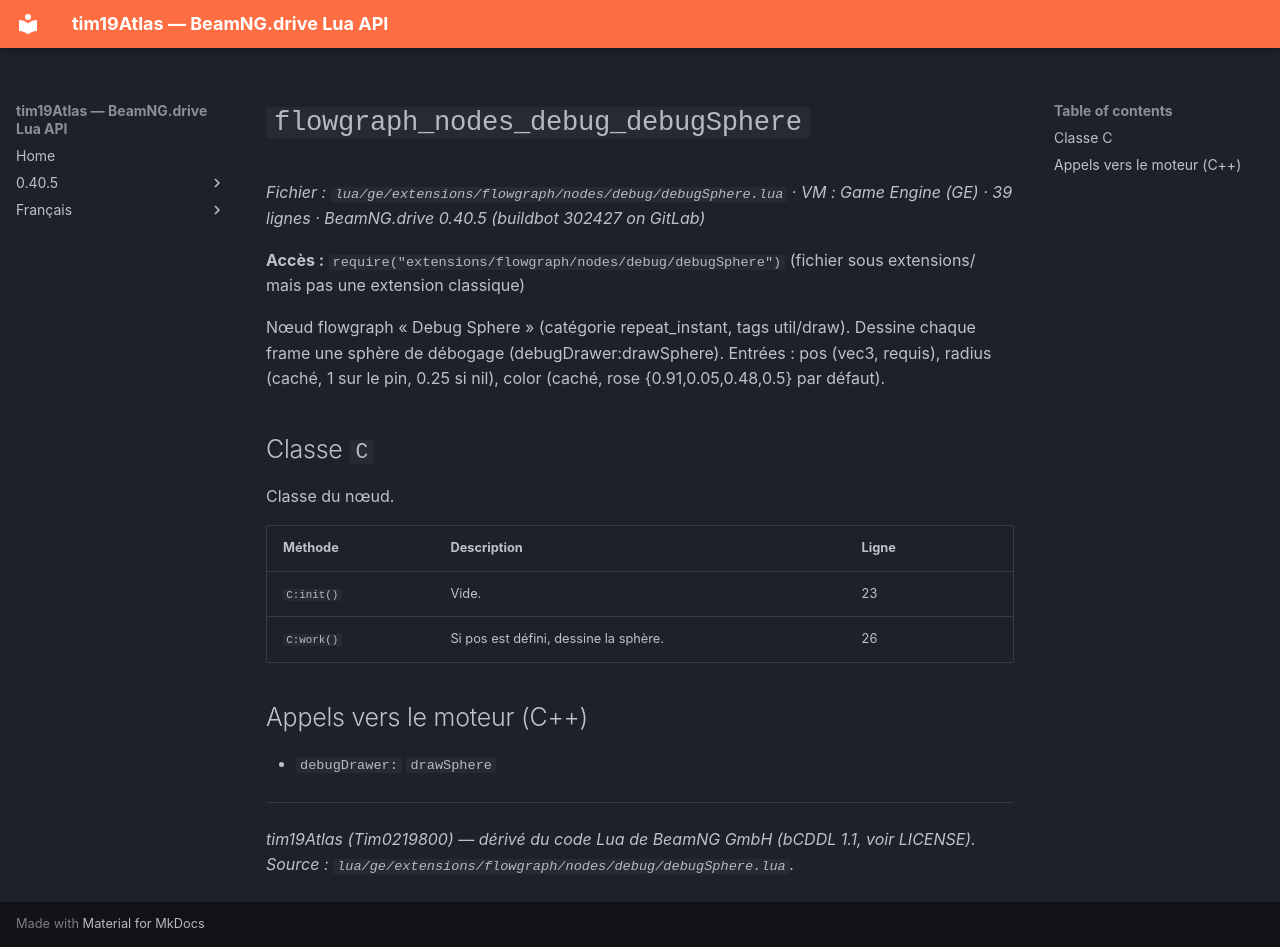

repository: Tim0219800/beamng-lua-atlas · page: fr/0.40.5/ge/extensions/flowgraph/nodes/debug/debugSphere.html · generator: mkdocs

# `flowgraph_nodes_debug_debugSphere`

*Fichier : `lua/ge/extensions/flowgraph/nodes/debug/debugSphere.lua` · VM : Game Engine (GE) · 39 lignes · BeamNG.drive 0.40.5 (buildbot 302427 on GitLab)*

**Accès :** `require("extensions/flowgraph/nodes/debug/debugSphere")` (fichier sous extensions/ mais pas une extension classique)

Nœud flowgraph « Debug Sphere » (catégorie repeat_instant, tags util/draw). Dessine chaque frame une sphère de débogage (debugDrawer:drawSphere). Entrées : pos (vec3, requis), radius (caché, 1 sur le pin, 0.25 si nil), color (caché, rose {0.91,0.05,0.48,0.5} par défaut).

## Classe `C`

Classe du nœud.

| Méthode | Description | Ligne |
|---|---|---|
| `C:init()` | Vide. | 23 |
| `C:work()` | Si pos est défini, dessine la sphère. | 26 |

## Appels vers le moteur (C++)

- `debugDrawer:` `drawSphere`

---
*tim19Atlas (Tim0219800) — dérivé du code Lua de BeamNG GmbH (bCDDL 1.1, voir LICENSE). Source : `lua/ge/extensions/flowgraph/nodes/debug/debugSphere.lua`.*
